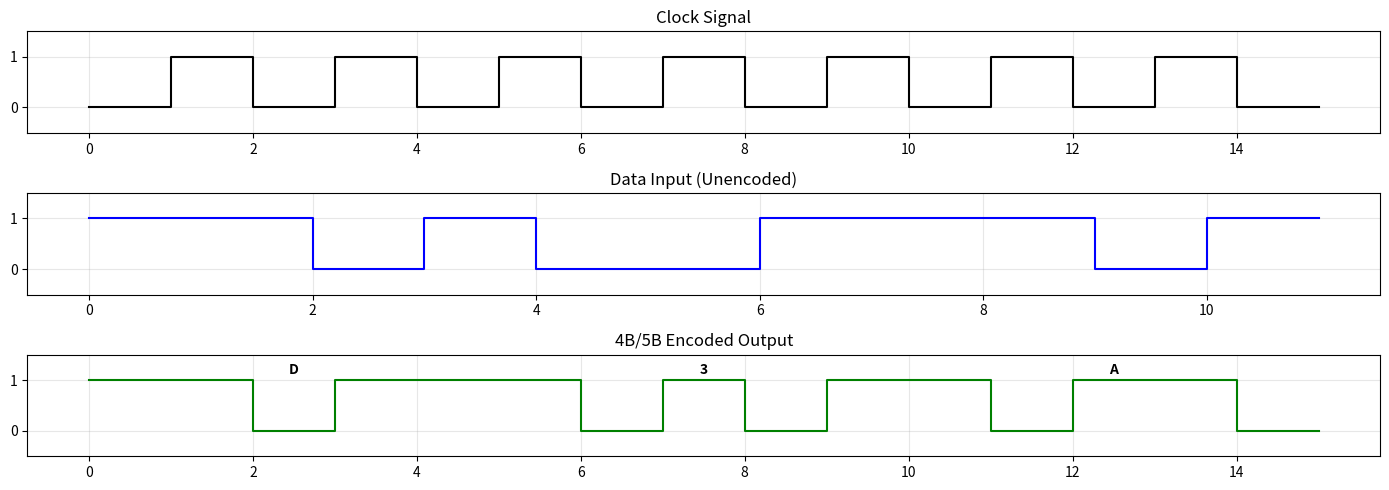

Write the Python code that produced this figure.
import matplotlib.pyplot as plt

# 4B/5B encoding table
FOURB_FIVEB_TABLE = {
    '0': '11110', '1': '01001', '2': '10100', '3': '10101',
    '4': '01010', '5': '01011', '6': '01110', '7': '01111',
    '8': '10010', '9': '10011', 'A': '10110', 'B': '10111',
    'C': '11010', 'D': '11011', 'E': '11100', 'F': '11101',
}

def chunk_bits(bits, size=4):
    """Split bits into groups of size, pad with 0s if needed."""
    chunks = []
    for i in range(0, len(bits), size):
        chunk = bits[i:i+size]
        if len(chunk) < size:
            chunk += [0] * (size - len(chunk))
        chunks.append(chunk)
    return chunks

def bits_to_hex_symbol(bits):
    return hex(int(''.join(str(b) for b in bits), 2))[2:].upper()

def encode_4b5b_from_bits(bitstream):
    hex_symbols = [bits_to_hex_symbol(chunk) for chunk in chunk_bits(bitstream)]
    encoded_bits = []
    for symbol in hex_symbols:
        encoded_bits.extend([int(b) for b in FOURB_FIVEB_TABLE[symbol]])
    return hex_symbols, encoded_bits

def waveform(bits):
    """Generate time and signal lists for waveform plotting"""
    time = []
    signal = []
    for i, bit in enumerate(bits):
        time += [i, i + 1]
        signal += [bit, bit]
    return time, signal

def generate_clock(length):
    """Generate alternating clock signal"""
    clock = [i % 2 for i in range(length)]
    return waveform(clock)

def plot_all(data_bits, encoded_bits, symbols):
    # Raw data line (before 4B/5B)
    data_time, data_signal = waveform(data_bits)
    
    # Encoded signal (after 4B/5B)
    encoded_time, encoded_signal = waveform(encoded_bits)
    
    # Clock (same length as encoded bits)
    clock_time, clock_signal = generate_clock(len(encoded_bits))

    plt.figure(figsize=(14, 5))
    
    # Clock
    plt.subplot(3, 1, 1)
    plt.step(clock_time, clock_signal, where='post', label='Clock', color='black')
    plt.title("Clock Signal")
    plt.ylim(-0.5, 1.5)
    plt.yticks([0, 1])
    plt.grid(True, alpha=0.3)

    # Raw Data Input
    plt.subplot(3, 1, 2)
    plt.step(data_time, data_signal, where='post', label='Data Input', color='blue')
    plt.title("Data Input (Unencoded)")
    plt.ylim(-0.5, 1.5)
    plt.yticks([0, 1])
    plt.grid(True, alpha=0.3)

    # Encoded Output
    plt.subplot(3, 1, 3)
    plt.step(encoded_time, encoded_signal, where='post', label='4B/5B Encoded Output', color='green')
    plt.title("4B/5B Encoded Output")
    plt.ylim(-0.5, 1.5)
    plt.yticks([0, 1])
    plt.grid(True, alpha=0.3)

    # Add symbol labels
    for i, symbol in enumerate(symbols):
        plt.text(i * 5 + 2.5, 1.2, symbol, ha='center', va='center', fontsize=10, fontweight='bold')

    plt.tight_layout()
    plt.savefig("4b5b_full_diagram.png", dpi=150)
    print("Diagram saved as '4b5b_full_diagram.png'")

# === MAIN ===

if __name__ == "__main__":
    data = [1, 1, 0, 1, 0, 0, 1, 1, 1, 0, 1]
    print("Input bits:", data)

    symbols, encoded = encode_4b5b_from_bits(data)

    print("Symbols (4-bit):", symbols)
    print("Encoded bits:", encoded)

    plot_all(data, encoded, symbols)
